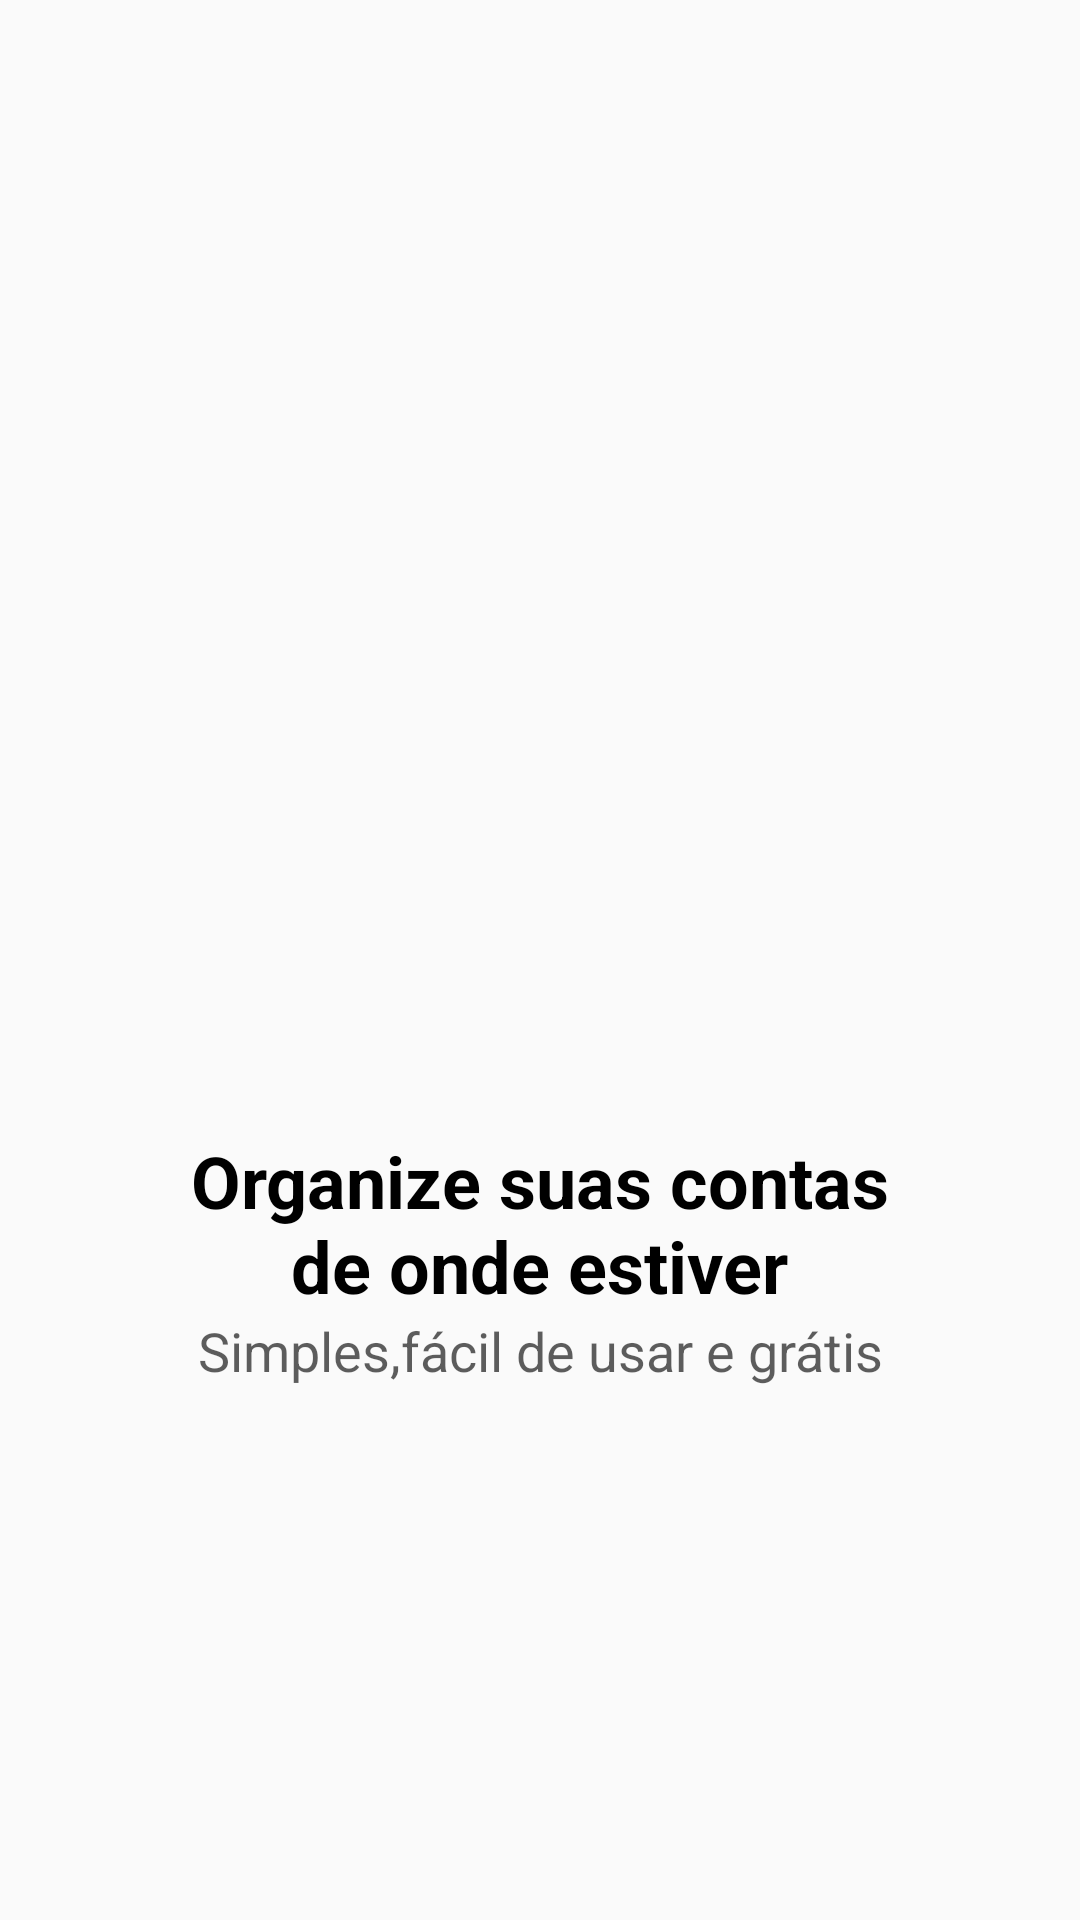

Write the Android layout XML for this screen, with the resource values it uses.
<!-- AndroidManifest.xml: application theme AppTheme -->
<!-- res/layout/um.xml -->
<?xml version="1.0" encoding="utf-8"?>
<LinearLayout xmlns:android="http://schemas.android.com/apk/res/android"
    xmlns:app="http://schemas.android.com/apk/res-auto"
    android:layout_width="match_parent"
    android:layout_height="match_parent"
    android:gravity="center"
    android:orientation="vertical">

    <ImageView
        android:id="@+id/imageView"
        android:layout_width="200dp"
        android:layout_height="200dp"
        android:scaleType="centerCrop"
        app:srcCompat="@drawable/um" />

    <TextView
        android:id="@+id/textView"
        android:layout_width="239dp"
        android:layout_height="wrap_content"
        android:gravity="center"
        android:text="Organize suas contas de onde estiver"
        android:textColor="#000000"
        android:textSize="24sp"
        android:textStyle="bold" />

    <TextView
        android:id="@+id/textView2"
        android:layout_width="match_parent"
        android:layout_height="wrap_content"
        android:gravity="center"
        android:text="Simples,fácil de usar e grátis"
        android:textColor="#A1000000"
        android:textSize="18sp" />
</LinearLayout>
<!-- resources referenced by this layout -->
<resources>
  <style name="AppTheme" parent="Theme.AppCompat.Light.DarkActionBar">
          
          <item name="colorPrimary">@color/colorPrimary</item>
          <item name="colorPrimaryDark">@color/colorPrimaryDark</item>
          <item name="colorAccent">@color/colorAccent</item>
      </style>
  <color name="colorPrimary">#01C7D2</color>
  <color name="colorPrimaryDark">#00b2bc</color>
  <color name="colorAccent">#ff706a</color>
  
      //cores despesas
</resources>
